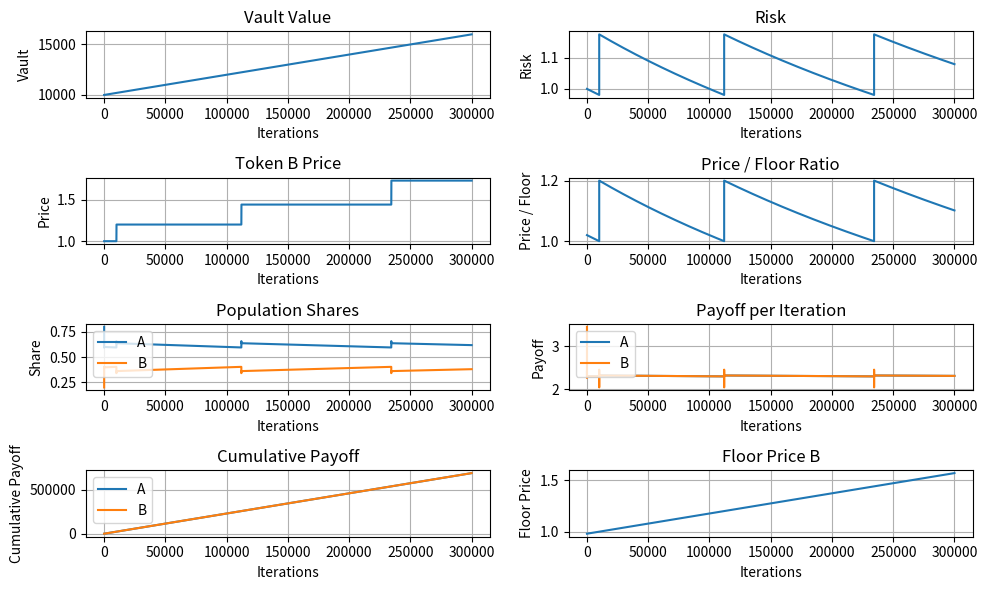

Reproduce this figure in Python.
import matplotlib.pyplot as plt
import numpy as np

####################################################################################################
############################################ unified model #########################################
####################################################################################################

def run_unified_simulation(
    payoff_matrix,
    population,
    tokenB_vault,
    USDC_vault,
    tokenB_price_USDC,
    tokenB_supply_circ,
    comission,
    floor_increase_factor,
    risk_lambda,
    risk_impact_matrix,
    iterations
):
    payoff_matrix = np.array(payoff_matrix, dtype=float)
    risk_impact_matrix = np.array(risk_impact_matrix, dtype=float)
    population = np.array(population, dtype=float)

    vault = tokenB_price_USDC * tokenB_vault + USDC_vault
    tokenB_total_supply = tokenB_supply_circ + tokenB_vault
    floor_price_B = vault / tokenB_total_supply

    vault_history = []
    risk_history = []
    price_history = []
    floor_history = []
    price_to_floor_history = []

    population_A_history = [population_shareA] # change here
    population_B_history = [population_shareB]

    payoff_A_history = []
    payoff_B_history = []

    cumulative_payoff_A_history = []
    cumulative_payoff_B_history = []

    cumulative_payoff_A = 0
    cumulative_payoff_B = 0

    for _ in range(iterations):

        # -----------------------------------------------------------------------------------
        # Protocol update
        # -----------------------------------------------------------------------------------

        vault += comission
        floor_price_B = vault / tokenB_total_supply

        if floor_price_B > tokenB_price_USDC:
            tokenB_price_USDC *= floor_increase_factor

        risk = (tokenB_price_USDC / vault) * 10000 #change here
        tokenB_to_floor = tokenB_price_USDC / floor_price_B

        # -----------------------------------------------------------------------------------
        # Risk-adjusted payoff matrix
        # -----------------------------------------------------------------------------------

        adjusted_payoff_matrix = payoff_matrix - (risk * risk_impact_matrix) #* risk_lambda

        # -----------------------------------------------------------------------------------
        # EGT fitness calculation
        # -----------------------------------------------------------------------------------

        fitness = adjusted_payoff_matrix @ population

        payoff_A = fitness[0]
        payoff_B = fitness[1]
      
        average_fitness = population @ fitness

        x_dot = population * (fitness - average_fitness)

        population = population + x_dot

        # Avoid negative population shares
        population = np.maximum(population, 0)

        # Normalize population so x_A + x_B = 1
        population = population / np.sum(population)

        # -----------------------------------------------------------------------------------
        # Cumulated payoffs
        # -----------------------------------------------------------------------------------

        cumulative_payoff_A += payoff_A
        cumulative_payoff_B += payoff_B

        # -----------------------------------------------------------------------------------
        # Store histories
        # -----------------------------------------------------------------------------------

        vault_history.append(vault)
        risk_history.append(risk)
        price_history.append(tokenB_price_USDC)
        floor_history.append(floor_price_B)
        price_to_floor_history.append(tokenB_to_floor)

        population_A_history.append(population[0])
        population_B_history.append(population[1])

        payoff_A_history.append(payoff_A)
        payoff_B_history.append(payoff_B)

        cumulative_payoff_A_history.append(cumulative_payoff_A)
        cumulative_payoff_B_history.append(cumulative_payoff_B)

    return {
        "vault": vault,
        "tokenB_price_USDC": tokenB_price_USDC,
        "floor_price_B": floor_price_B,
        "risk": risk,
        "tokenB_to_floor": tokenB_to_floor,

        "vault_history": vault_history,
        "risk_history": risk_history,
        "price_history": price_history,
        "floor_history": floor_history,
        "price_to_floor_history": price_to_floor_history,

        "population_A_history": population_A_history,
        "population_B_history": population_B_history,

        "payoff_A_history": payoff_A_history,
        "payoff_B_history": payoff_B_history,

        "cumulative_payoff_A_history": cumulative_payoff_A_history,
        "cumulative_payoff_B_history": cumulative_payoff_B_history,
    }


####################################################################################################
############################################ parameters ############################################
####################################################################################################

#[2.5, 2],[4, 3]
payoff_matrix = [
    [2.5, 2],
    [4, 3]
]

# If A sees A, that means there is a lot of As around which is a positive signal for growth, but expected because A = incumbant, so the payoff is lower than for B seeing B
# If A sees B, that should be rather unusual, could mean something is wrong with protocol A for that reason there starts being more Bs
# If B sees A, that means there is a lot of room for growth so that is the best position B can be in
# If B sees B, that means there is a lot of Bs around which is a positive signal for growth

population_shareA = 0.8
population_shareB = 0.2
population = [population_shareA, population_shareB]

risk_impact_matrix = [
    [0, 0],
    [-0.625, 4.2]
] 
# the risk impact matrix is designed to reflect risk on B, so when A sees A or A sees B there is no risk impact for B
# when B sees A, that is normal and even positive for B because it means B is not too oversaturated yet
# when B sees B, that is a strong indicator that there are too many B's around and risk is soo goin

tokenB_vault = 200
USDC_vault = 9800
tokenB_price_USDC = 1
tokenB_supply_circ = 10000  #10000

iterations = 300000 # 1000000
comission = 0.02
floor_increase_factor = 1.2
risk_lambda = 1

initial_risk = (tokenB_price_USDC / (tokenB_price_USDC * tokenB_vault + USDC_vault)) * 10000
print('initial risk: ', initial_risk )
tokenB_total_supply = tokenB_supply_circ + tokenB_vault
print('initial floor price: ', (tokenB_price_USDC * tokenB_vault + USDC_vault) / tokenB_total_supply)

####################################################################################################
############################################ execution #############################################
####################################################################################################

results = run_unified_simulation(
    payoff_matrix=payoff_matrix,
    population=population,
    tokenB_vault=tokenB_vault,
    USDC_vault=USDC_vault,
    tokenB_price_USDC=tokenB_price_USDC,
    tokenB_supply_circ=tokenB_supply_circ,
    comission=comission,
    floor_increase_factor=floor_increase_factor,
    risk_lambda=risk_lambda,
    risk_impact_matrix=risk_impact_matrix,
    iterations=iterations
)

####################################################################################################
############################################ results ###############################################
####################################################################################################

print("\nresults after", iterations, "iterations:")
print("vault:", results["vault"])
print("tokenB_price_USDC:", results["tokenB_price_USDC"])
print("floor_price_B:", results["floor_price_B"])
print("risk:", results["risk"])
print("tokenB_to_floor:", results["tokenB_to_floor"])
print("final population A:", results["population_A_history"][-1])
print("final population B:", results["population_B_history"][-1])
print("cumulated payoff A:", results["cumulative_payoff_A_history"][-1])
print("cumulated payoff B:", results["cumulative_payoff_B_history"][-1])

ranked_popA = sorted(results['population_A_history'], reverse=True)[1:-1]
ranked_popB = sorted(results['population_B_history'], reverse=True)[1:-1]

print('PopA share min (excl. initial value): ',min(ranked_popA))
print('PopA share max (excl. initial value): ',max(ranked_popA))
print('PopB share min (excl. initial value): ',min(ranked_popB))
print('PopB share max: ',max(ranked_popB))

print('This is the average cumulative payoff for population A:', results['cumulative_payoff_A_history'][-1]/iterations)
print('This is the average cumulative payoff for population B:', results['cumulative_payoff_B_history'][-1]/iterations)

####################################################################################################
############################################ graphs ################################################
####################################################################################################

x_axis = range(iterations)

fig, axs = plt.subplots(4, 2, figsize=(10, 6))

# Vault
axs[0, 0].plot(x_axis, results["vault_history"])
axs[0, 0].set_title("Vault Value")
axs[0, 0].set_xlabel("Iterations")
axs[0, 0].set_ylabel("Vault")
axs[0, 0].grid(True)

# Risk
axs[0, 1].plot(x_axis, results["risk_history"])
axs[0, 1].set_title("Risk")
axs[0, 1].set_xlabel("Iterations")
axs[0, 1].set_ylabel("Risk")
axs[0, 1].grid(True)

# Token Price
axs[1, 0].plot(x_axis, results["price_history"])
axs[1, 0].set_title("Token B Price")
axs[1, 0].set_xlabel("Iterations")
axs[1, 0].set_ylabel("Price")
axs[1, 0].grid(True)

# Price / Floor Ratio
axs[1, 1].plot(x_axis, results["price_to_floor_history"])
axs[1, 1].set_title("Price / Floor Ratio")
axs[1, 1].set_xlabel("Iterations")
axs[1, 1].set_ylabel("Price / Floor")
axs[1, 1].grid(True)

axs[2, 0].plot(x_axis, results["population_A_history"][0:-1], label="A")
axs[2, 0].plot(x_axis, results["population_B_history"][0:-1], label="B")
axs[2, 0].set_title("Population Shares")
axs[2, 0].set_xlabel("Iterations")
axs[2, 0].set_ylabel("Share")
axs[2, 0].legend()
axs[2, 0].grid(True)

# Payoff per Iteration
axs[2, 1].plot(x_axis, results["payoff_A_history"], label="A")
axs[2, 1].plot(x_axis, results["payoff_B_history"], label="B")
axs[2, 1].set_title("Payoff per Iteration")
axs[2, 1].set_xlabel("Iterations")
axs[2, 1].set_ylabel("Payoff")
axs[2, 1].legend()
axs[2, 1].grid(True)

# Cumulative Payoff
axs[3, 0].plot(x_axis, results["cumulative_payoff_A_history"], label="A")
axs[3, 0].plot(x_axis, results["cumulative_payoff_B_history"], label="B")
axs[3, 0].set_title("Cumulative Payoff")
axs[3, 0].set_xlabel("Iterations")
axs[3, 0].set_ylabel("Cumulative Payoff")
axs[3, 0].legend()
axs[3, 0].grid(True)

# Floor Price
axs[3, 1].plot(x_axis, results["floor_history"])
axs[3, 1].set_title("Floor Price B")
axs[3, 1].set_xlabel("Iterations")
axs[3, 1].set_ylabel("Floor Price")
axs[3, 1].grid(True)

plt.tight_layout()
plt.show()
